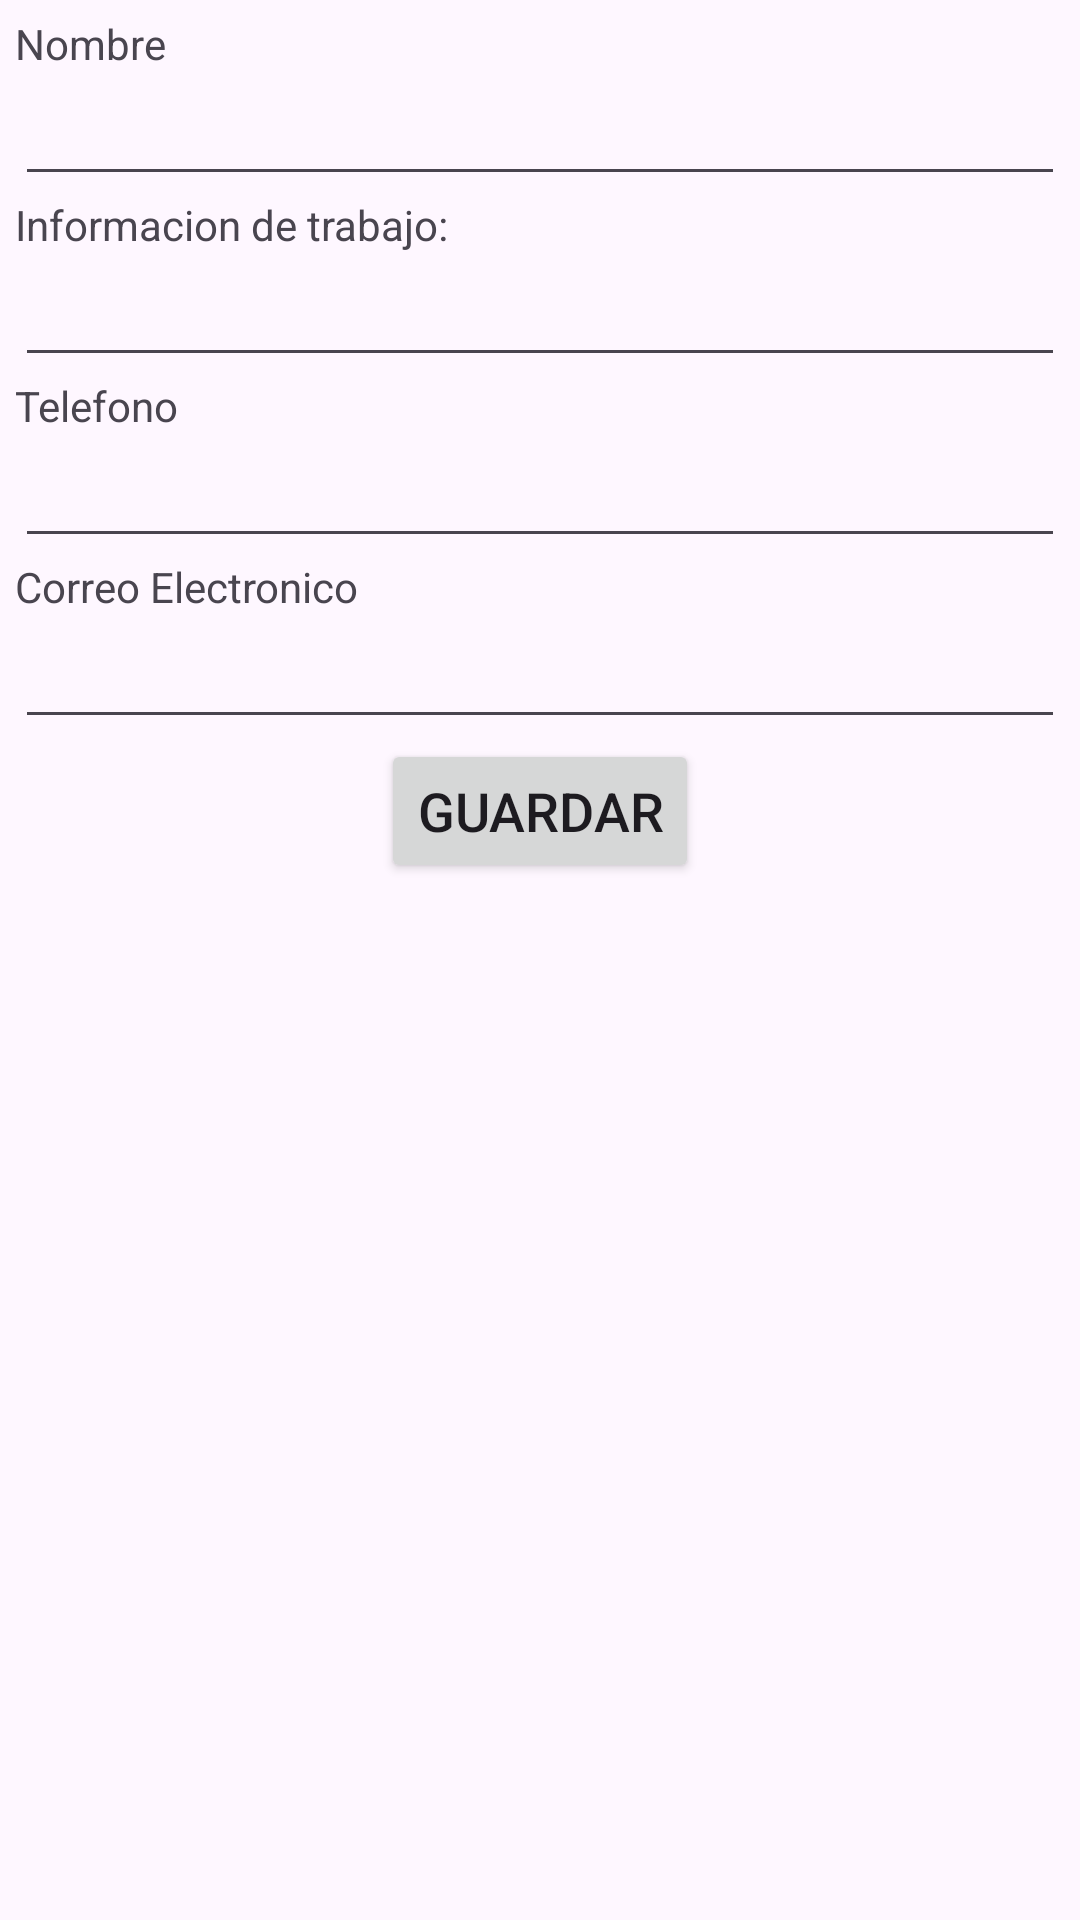

Android layout source for this screen:
<!-- AndroidManifest.xml: application theme Theme.ExamAgenda -->
<!-- res/layout/activity_nuevo.xml -->
<?xml version="1.0" encoding="utf-8"?>
<androidx.constraintlayout.widget.ConstraintLayout xmlns:android="http://schemas.android.com/apk/res/android"
    xmlns:app="http://schemas.android.com/apk/res-auto"
    xmlns:tools="http://schemas.android.com/tools"
    android:layout_width="match_parent"
    android:layout_height="match_parent"
    tools:context=".NuevoActivity">
    <LinearLayout
        android:layout_width="match_parent"
        android:layout_height="match_parent"
        android:layout_margin="5dp"
        android:orientation="vertical">

        <TextView
            android:id="@+id/viewNombre"
            android:layout_width="match_parent"
            android:layout_height="wrap_content"
            android:text="Nombre" />

        <EditText
            android:id="@+id/txtNombre"
            android:layout_width="match_parent"
            android:layout_height="wrap_content"
            android:ems="10"
            android:inputType="textPersonName"
            android:labelFor="@+id/viewNombre"
            android:textSize="18sp" />

        <TextView
            android:id="@+id/viewInfo"
            android:layout_width="match_parent"
            android:layout_height="wrap_content"
            android:text="Informacion de trabajo:" />

        <EditText
            android:id="@+id/txtInformacionTrabajo"
            android:layout_width="match_parent"
            android:layout_height="wrap_content"
            android:ems="10"
            android:inputType="text"
            android:labelFor="@+id/viewInfo"
            android:textSize="18sp" />

        <TextView
            android:id="@+id/viewTelefono"
            android:layout_width="match_parent"
            android:layout_height="wrap_content"
            android:text="Telefono" />

        <EditText
            android:id="@+id/txtTelefono"
            android:layout_width="match_parent"
            android:layout_height="wrap_content"
            android:ems="10"
            android:inputType="phone"
            android:labelFor="@+id/viewTelefono"
            android:textSize="18sp" />

        <TextView
            android:id="@+id/viewCorreo"
            android:layout_width="match_parent"
            android:layout_height="wrap_content"
            android:text="Correo Electronico" />

        <EditText
            android:id="@+id/txtCorreoElectronico"
            android:layout_width="match_parent"
            android:layout_height="wrap_content"
            android:ems="10"
            android:inputType="textEmailAddress"
            android:labelFor="@+id/viewCorreo"
            android:textSize="18sp" />

        <Button
            android:id="@+id/btnGuarda"
            android:layout_width="wrap_content"
            android:layout_height="wrap_content"
            android:layout_gravity="center"
            android:text="Guardar"
            android:textSize="18sp" />

        <com.google.android.material.textfield.TextInputLayout
            android:layout_width="match_parent"
            android:layout_height="match_parent"/>
    </LinearLayout>
</androidx.constraintlayout.widget.ConstraintLayout>
<!-- resources referenced by this layout -->
<resources>
  <style name="Theme.ExamAgenda" parent="Base.Theme.ExamAgenda" />
  <style name="Base.Theme.ExamAgenda" parent="Theme.Material3.DayNight.NoActionBar">
          
          
      </style>
</resources>
